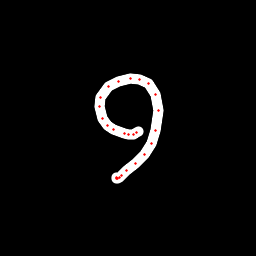

Source data for this figure (header and first rows):
x, y, hover, eod
138.7, 131.2, 0.0, 0.0
136.4, 132.5, 0.0, 0.0
133.9, 134.1, 0.0, 0.0
128.9, 134.1, 0.0, 0.0
124.4, 133.4, 0.0, 0.0
113.6, 130, 0.0, 0.0
107.4, 125.8, 0.0, 0.0
102.2, 118, 0.0, 0.0
99.35, 106.7, 0.0, 0.0
100.8, 97.04, 0.0, 0.0
108.3, 86.89, 0.0, 0.0
118.8, 81.78, 0.0, 0.0
130.4, 78.11, 0.0, 0.0
139.7, 79.08, 0.0, 0.0
149, 83.58, 0.0, 0.0
155.6, 94.53, 0.0, 0.0
158.1, 110.7, 0.0, 0.0
155.6, 130.7, 0.0, 0.0
151.2, 143.4, 0.0, 0.0
144, 154.3, 0.0, 0.0
135.4, 163.2, 0.0, 0.0
127, 170.5, 0.0, 0.0
121.5, 175.2, 0.0, 0.0
119.2, 177.3, 0.0, 0.0
117.3, 178.3, 0.0, 0.0
116.1, 178, 0.0, 0.0
116.1, 177.2, 0.0, 1.0
